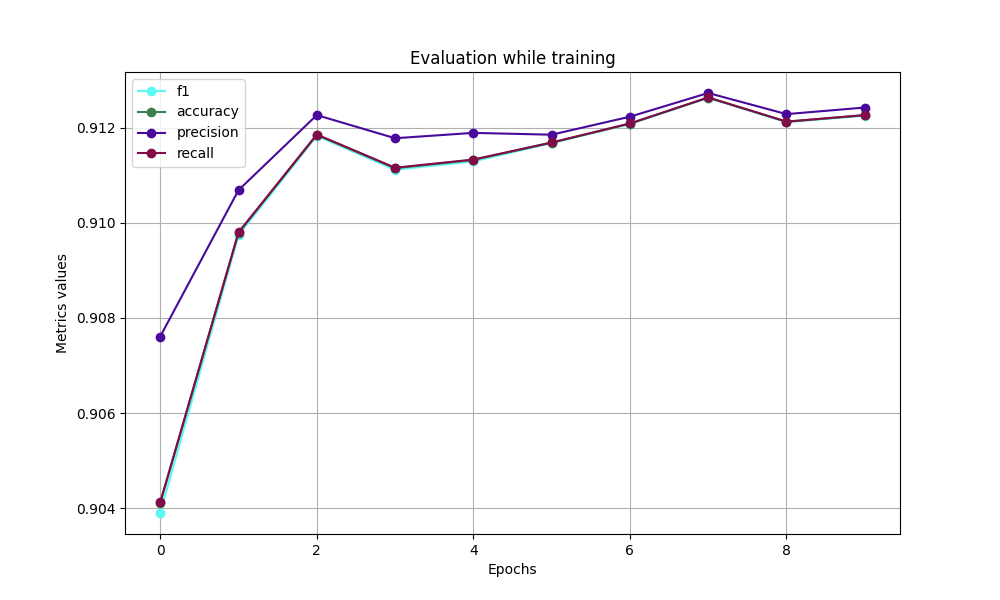

Values plotted in this chart, from the file beside it:
f1, accuracy, precision, recall
0.9039, 0.9041, 0.9076, 0.9041
0.9097, 0.9098, 0.9107, 0.9098
0.9118, 0.9118, 0.9123, 0.9119
0.9111, 0.9111, 0.9118, 0.9112
0.9113, 0.9113, 0.9119, 0.9113
0.9117, 0.9117, 0.9119, 0.9117
0.9121, 0.9121, 0.9122, 0.9121
0.9126, 0.9126, 0.9127, 0.9126
0.9121, 0.9121, 0.9123, 0.9121
0.9123, 0.9123, 0.9124, 0.9123
